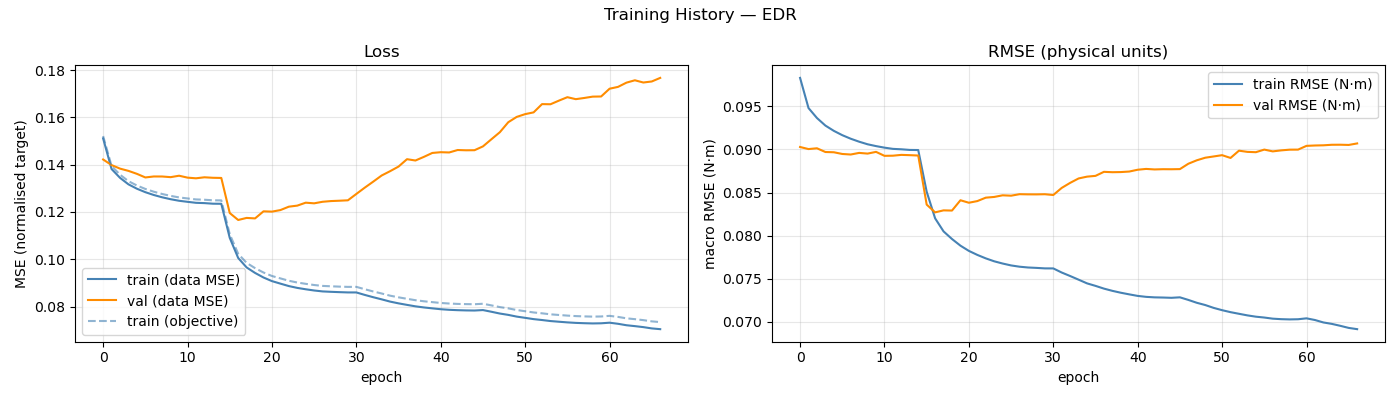

The file beside this chart, header and first rows:
epoch, train_loss, val_loss, train_rmse, val_rmse, train_loss_obj, mean_abs_delta_g, mean_frob_delta_M, mean_abs_delta_C_qd, mean_abs_delta_tau_f
1, 0.1511, 0.1422, 0.09832, 0.09029, 0.1521, 9.05643938e-02, 5.27921107e-04, 1.56870660e-04, 9.17595657e-02
2, 0.1381, 0.1398, 0.09482, 0.09005, 0.1394, 1.07113886e-01, 5.27747131e-04, 1.56675481e-04, 1.06712535e-01
3, 0.1344, 0.1383, 0.09366, 0.09014, 0.1358, 1.13327512e-01, 5.27874879e-04, 1.56884615e-04, 1.07777457e-01
4, 0.1317, 0.1374, 0.09278, 0.08971, 0.133, 1.18206852e-01, 5.27994605e-04, 1.56967067e-04, 1.08474265e-01
5, 0.1298, 0.1361, 0.09217, 0.08968, 0.1312, 1.21542664e-01, 5.27725898e-04, 1.56523283e-04, 1.09095017e-01
6, 0.1284, 0.1346, 0.09167, 0.08948, 0.1297, 1.23617599e-01, 5.28025386e-04, 1.56845356e-04, 1.09619520e-01
7, 0.1272, 0.135, 0.09125, 0.08942, 0.1286, 1.25736044e-01, 5.28210822e-04, 1.56827123e-04, 1.10272839e-01
8, 0.1262, 0.135, 0.09091, 0.0896, 0.1276, 1.26969839e-01, 5.27870413e-04, 1.56986012e-04, 1.10560589e-01
9, 0.1254, 0.1347, 0.09061, 0.08952, 0.1268, 1.28076729e-01, 5.27844829e-04, 1.56607001e-04, 1.10856011e-01
10, 0.1247, 0.1353, 0.09039, 0.08972, 0.1261, 1.28814730e-01, 5.27848734e-04, 1.56576716e-04, 1.11307642e-01
11, 0.1243, 0.1345, 0.09021, 0.08926, 0.1257, 1.29738679e-01, 5.27742354e-04, 1.56760885e-04, 1.11153725e-01
12, 0.1239, 0.1342, 0.09007, 0.08928, 0.1253, 1.30124107e-01, 5.27975419e-04, 1.56911428e-04, 1.11570974e-01
13, 0.1237, 0.1347, 0.09002, 0.08937, 0.1252, 1.30211050e-01, 5.27929910e-04, 1.56878313e-04, 1.11565885e-01
14, 0.1235, 0.1344, 0.08995, 0.08934, 0.1249, 1.31015669e-01, 5.27777373e-04, 1.56827093e-04, 1.11578489e-01
15, 0.1234, 0.1344, 0.08994, 0.0893, 0.1249, 1.30512310e-01, 5.27916172e-04, 1.56887765e-04, 1.11605720e-01
16, 0.109, 0.1195, 0.08509, 0.08359, 0.1106, 1.37571155e-01, 1.55816090e-01, 6.78253963e-02, 8.38786576e-02
17, 0.1005, 0.1166, 0.082, 0.08269, 0.1023, 1.47078655e-01, 1.80671109e-01, 1.00119705e-01, 6.68782869e-02
18, 0.09652, 0.1175, 0.08048, 0.08292, 0.09844, 1.54858060e-01, 1.88747498e-01, 1.07694359e-01, 6.37936772e-02
19, 0.0942, 0.1173, 0.07959, 0.0829, 0.09623, 1.60250264e-01, 1.94641276e-01, 1.11614052e-01, 6.18660032e-02
20, 0.09227, 0.1203, 0.07882, 0.0841, 0.09437, 1.64135722e-01, 1.97622516e-01, 1.13808611e-01, 6.13327834e-02
21, 0.09074, 0.1201, 0.07821, 0.08381, 0.0929, 1.67269682e-01, 2.00794405e-01, 1.15281459e-01, 6.14105530e-02
22, 0.08968, 0.1208, 0.07775, 0.084, 0.09189, 1.69529738e-01, 2.02777072e-01, 1.16528940e-01, 6.16714848e-02
23, 0.08864, 0.1222, 0.07734, 0.0844, 0.09089, 1.71776365e-01, 2.04485478e-01, 1.17447505e-01, 6.20674509e-02
24, 0.08787, 0.1227, 0.077, 0.08448, 0.09015, 1.72968930e-01, 2.04827990e-01, 1.18287845e-01, 6.23182338e-02
25, 0.08729, 0.1239, 0.07674, 0.08467, 0.08959, 1.74093297e-01, 2.06863934e-01, 1.18778194e-01, 6.26561536e-02
26, 0.08677, 0.1236, 0.07652, 0.08463, 0.08909, 1.74793840e-01, 2.06881712e-01, 1.19322438e-01, 6.28675848e-02
27, 0.08638, 0.1243, 0.07638, 0.0848, 0.08871, 1.75806585e-01, 2.07247920e-01, 1.19641211e-01, 6.27721706e-02
28, 0.08621, 0.1246, 0.07628, 0.08479, 0.08855, 1.75654796e-01, 2.08026243e-01, 1.19646603e-01, 6.32460816e-02
29, 0.08607, 0.1247, 0.07624, 0.08478, 0.08841, 1.75652717e-01, 2.07562365e-01, 1.19792387e-01, 6.30114234e-02
30, 0.08595, 0.1249, 0.07618, 0.0848, 0.0883, 1.76137573e-01, 2.07641646e-01, 1.19942304e-01, 6.30410682e-02
31, 0.08595, 0.1276, 0.07618, 0.08471, 0.08831, 1.77129550e-01, 2.08939961e-01, 1.20417533e-01, 6.33942322e-02
32, 0.0849, 0.1303, 0.0757, 0.08554, 0.0873, 1.78796227e-01, 2.10013187e-01, 1.21482125e-01, 6.41750927e-02
33, 0.08393, 0.1328, 0.07529, 0.08612, 0.08636, 1.80376871e-01, 2.10474946e-01, 1.22265955e-01, 6.42050827e-02
34, 0.08303, 0.1354, 0.07487, 0.08663, 0.0855, 1.82106136e-01, 2.12087011e-01, 1.23162360e-01, 6.44954974e-02
35, 0.08207, 0.1372, 0.07444, 0.08684, 0.08458, 1.83955378e-01, 2.13620762e-01, 1.23783436e-01, 6.47512385e-02
36, 0.08133, 0.1392, 0.07415, 0.08693, 0.08388, 1.85708306e-01, 2.15067311e-01, 1.24625295e-01, 6.48016454e-02
37, 0.08069, 0.1423, 0.07383, 0.0874, 0.08326, 1.86687099e-01, 2.16185495e-01, 1.25297549e-01, 6.46478487e-02
38, 0.08007, 0.1418, 0.07357, 0.08736, 0.08267, 1.87800658e-01, 2.17589614e-01, 1.25527909e-01, 6.46087813e-02
39, 0.0796, 0.1433, 0.07335, 0.08738, 0.08221, 1.88804312e-01, 2.17085033e-01, 1.25930076e-01, 6.45620732e-02
40, 0.07922, 0.1449, 0.07316, 0.08744, 0.08185, 1.89612705e-01, 2.18633594e-01, 1.26221113e-01, 6.49475480e-02
41, 0.07885, 0.1453, 0.07298, 0.08765, 0.0815, 1.90309719e-01, 2.19793365e-01, 1.26640119e-01, 6.47556573e-02
42, 0.07861, 0.1452, 0.07287, 0.08774, 0.08126, 1.90750975e-01, 2.20276562e-01, 1.26702617e-01, 6.46506369e-02
43, 0.07845, 0.1462, 0.07281, 0.08768, 0.0811, 1.90485260e-01, 2.18923635e-01, 1.26552928e-01, 6.45391228e-02
44, 0.07835, 0.1461, 0.07279, 0.08771, 0.08101, 1.91111855e-01, 2.20237383e-01, 1.26885550e-01, 6.47157769e-02
45, 0.0783, 0.1461, 0.07276, 0.0877, 0.08096, 1.91176493e-01, 2.20045047e-01, 1.26715717e-01, 6.47479077e-02
46, 0.07849, 0.1477, 0.07282, 0.08772, 0.08116, 1.91391275e-01, 2.20656877e-01, 1.27039023e-01, 6.46867176e-02
47, 0.07778, 0.1507, 0.07251, 0.08834, 0.08047, 1.92636871e-01, 2.21036808e-01, 1.27236407e-01, 6.47114087e-02
48, 0.07702, 0.1537, 0.07218, 0.08874, 0.07975, 1.94212324e-01, 2.23065067e-01, 1.28033306e-01, 6.43746759e-02
49, 0.07645, 0.1579, 0.07192, 0.08904, 0.07921, 1.95561411e-01, 2.22784471e-01, 1.28423412e-01, 6.42635336e-02
50, 0.07573, 0.1602, 0.07159, 0.08919, 0.07851, 1.96630837e-01, 2.23986395e-01, 1.29032114e-01, 6.41889481e-02
51, 0.0752, 0.1614, 0.07132, 0.08934, 0.078, 1.97735868e-01, 2.24737675e-01, 1.29234778e-01, 6.39651511e-02
52, 0.07467, 0.1621, 0.07109, 0.08902, 0.07748, 1.98990066e-01, 2.24576649e-01, 1.29618414e-01, 6.37841173e-02
53, 0.07428, 0.1656, 0.0709, 0.08986, 0.07712, 1.99580911e-01, 2.25555568e-01, 1.29873679e-01, 6.40045104e-02
54, 0.07385, 0.1655, 0.07072, 0.08972, 0.0767, 2.00189047e-01, 2.26184993e-01, 1.29866888e-01, 6.42789447e-02
55, 0.07356, 0.1671, 0.07057, 0.08969, 0.07642, 2.01009750e-01, 2.26087606e-01, 1.30271728e-01, 6.37562422e-02
56, 0.07328, 0.1685, 0.07047, 0.08999, 0.07615, 2.01419454e-01, 2.27209499e-01, 1.30411826e-01, 6.37931298e-02
57, 0.07307, 0.1677, 0.07034, 0.08978, 0.07595, 2.01713733e-01, 2.27485900e-01, 1.30604563e-01, 6.36882572e-02
58, 0.07293, 0.1682, 0.07028, 0.0899, 0.07582, 2.01934321e-01, 2.27417178e-01, 1.30519171e-01, 6.38008969e-02
59, 0.07284, 0.1688, 0.07025, 0.08998, 0.07572, 2.02018494e-01, 2.27363928e-01, 1.30666855e-01, 6.35239450e-02
60, 0.0729, 0.1688, 0.07027, 0.08999, 0.07578, 2.02133591e-01, 2.27857571e-01, 1.30647053e-01, 6.35903334e-02
... 7 more rows
